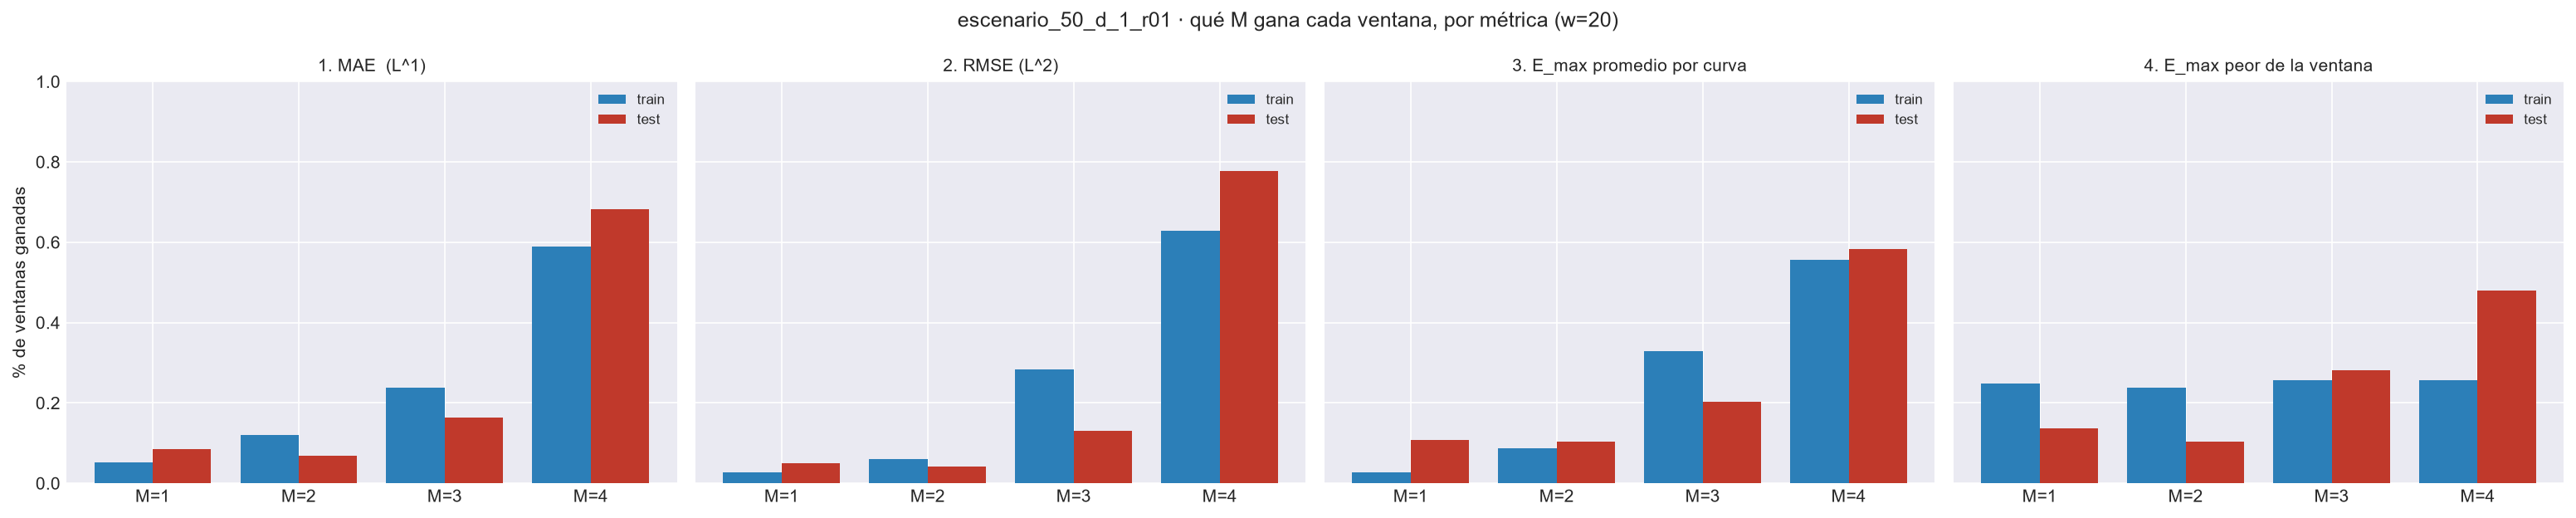

Data behind this chart, as committed beside it:
metrica, bloque, M, pct_ventanas_ganadas, n_ventanas
1. MAE  (L^1), train, 1, 0.05185, 540
1. MAE  (L^1), train, 2, 0.1204, 540
1. MAE  (L^1), train, 3, 0.2389, 540
1. MAE  (L^1), train, 4, 0.5889, 540
1. MAE  (L^1), test, 1, 0.08597, 221
1. MAE  (L^1), test, 2, 0.06787, 221
1. MAE  (L^1), test, 3, 0.1629, 221
1. MAE  (L^1), test, 4, 0.6833, 221
2. RMSE (L^2), train, 1, 0.02778, 540
2. RMSE (L^2), train, 2, 0.06111, 540
2. RMSE (L^2), train, 3, 0.2833, 540
2. RMSE (L^2), train, 4, 0.6278, 540
2. RMSE (L^2), test, 1, 0.04977, 221
2. RMSE (L^2), test, 2, 0.04072, 221
2. RMSE (L^2), test, 3, 0.1312, 221
2. RMSE (L^2), test, 4, 0.7783, 221
3. E_max promedio por curva, train, 1, 0.02778, 540
3. E_max promedio por curva, train, 2, 0.08704, 540
3. E_max promedio por curva, train, 3, 0.3296, 540
3. E_max promedio por curva, train, 4, 0.5556, 540
3. E_max promedio por curva, test, 1, 0.1086, 221
3. E_max promedio por curva, test, 2, 0.1041, 221
3. E_max promedio por curva, test, 3, 0.2036, 221
3. E_max promedio por curva, test, 4, 0.5837, 221
4. E_max peor de la ventana, train, 1, 0.2481, 540
4. E_max peor de la ventana, train, 2, 0.2389, 540
4. E_max peor de la ventana, train, 3, 0.2574, 540
4. E_max peor de la ventana, train, 4, 0.2556, 540
4. E_max peor de la ventana, test, 1, 0.1357, 221
4. E_max peor de la ventana, test, 2, 0.1041, 221
4. E_max peor de la ventana, test, 3, 0.2805, 221
4. E_max peor de la ventana, test, 4, 0.4796, 221
